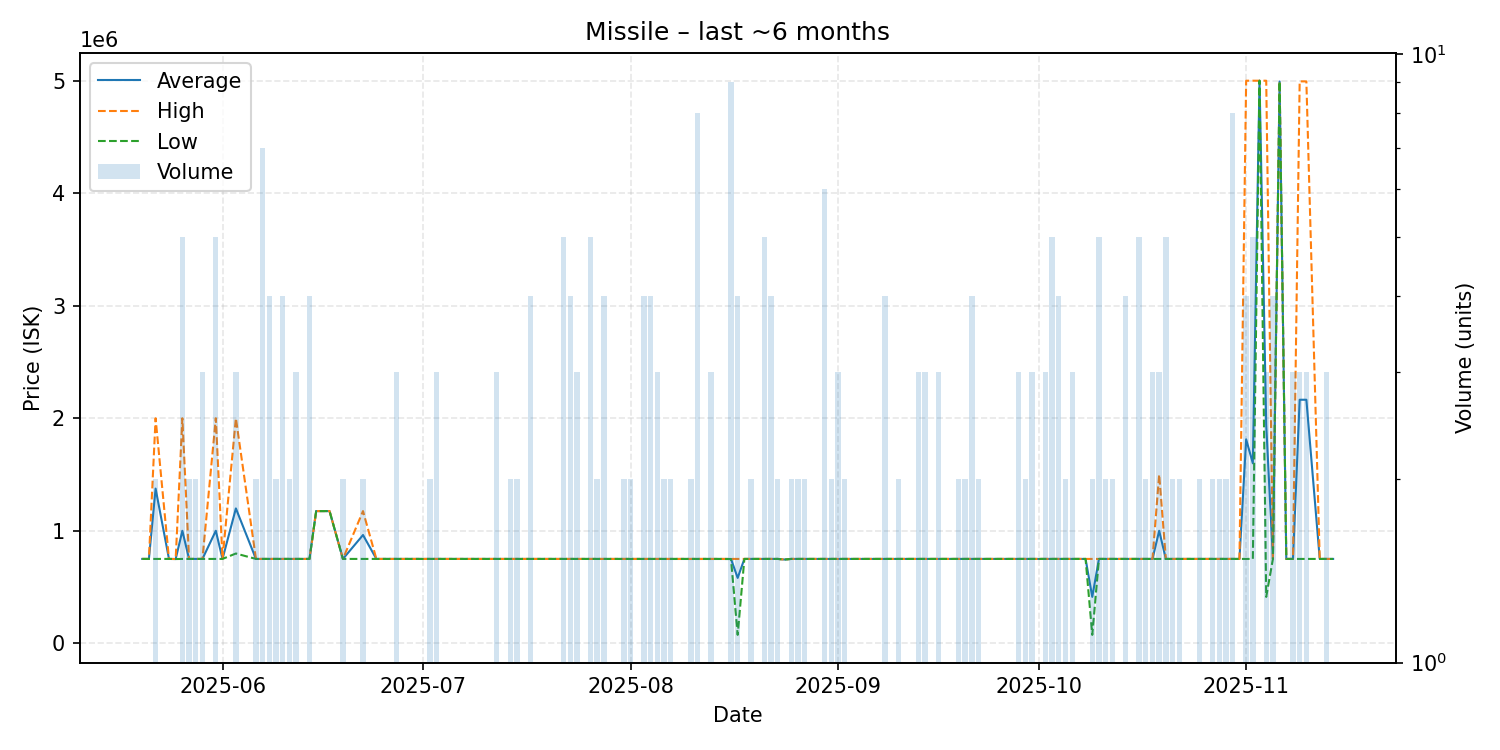

The table this chart was drawn from, first rows:
date, average, highest, lowest, order_count, volume
2025-05-20, 750000, 750000, 750000, 1, 1
2025-05-21, 750000, 750000, 750000, 1, 1
2025-05-22, 1375000, 2000000, 750000, 2, 2
2025-05-24, 750000, 750000, 750000, 1, 1
2025-05-25, 749000, 749000, 749000, 1, 1
2025-05-26, 1000000, 2000000, 750000, 4, 5
2025-05-27, 750000, 750000, 750000, 2, 2
2025-05-28, 750000, 750000, 750000, 2, 2
2025-05-29, 750000, 750000, 750000, 3, 3
2025-05-31, 1000000, 2000000, 750000, 5, 5
2025-06-01, 750000, 750000, 750000, 1, 1
2025-06-03, 1198733, 2000000, 798100, 3, 3
2025-06-06, 750000, 750000, 750000, 2, 2
2025-06-07, 750000, 750000, 750000, 4, 7
2025-06-08, 750000, 750000, 750000, 3, 4
2025-06-09, 750000, 750000, 750000, 2, 2
2025-06-10, 750000, 750000, 750000, 4, 4
2025-06-11, 750000, 750000, 750000, 2, 2
2025-06-12, 750000, 750000, 750000, 3, 3
2025-06-13, 750000, 750000, 750000, 1, 1
2025-06-14, 750000, 750000, 750000, 4, 4
2025-06-15, 1175000, 1175000, 1175000, 1, 1
2025-06-16, 1175000, 1175000, 1175000, 1, 1
2025-06-17, 1175000, 1175000, 1175000, 1, 1
2025-06-19, 750000, 750000, 750000, 1, 2
2025-06-22, 962500, 1175000, 750000, 2, 2
2025-06-24, 750000, 750000, 750000, 1, 1
2025-06-26, 750000, 750000, 750000, 1, 1
2025-06-27, 750000, 750000, 750000, 3, 3
2025-06-28, 750000, 750000, 750000, 1, 1
2025-06-29, 750000, 750000, 750000, 1, 1
2025-07-02, 750000, 750000, 750000, 2, 2
2025-07-03, 750000, 750000, 750000, 2, 3
2025-07-04, 750000, 750000, 750000, 1, 1
2025-07-07, 750000, 750000, 750000, 1, 1
2025-07-08, 750000, 750000, 750000, 1, 1
2025-07-12, 750000, 750000, 750000, 3, 3
2025-07-13, 750000, 750000, 750000, 1, 1
2025-07-14, 750000, 750000, 750000, 2, 2
2025-07-15, 750000, 750000, 750000, 2, 2
2025-07-16, 750000, 750000, 750000, 1, 1
2025-07-17, 750000, 750000, 750000, 3, 4
2025-07-18, 750000, 750000, 750000, 1, 1
2025-07-19, 750000, 750000, 750000, 1, 1
2025-07-20, 750000, 750000, 750000, 1, 1
2025-07-21, 750000, 750000, 750000, 1, 1
2025-07-22, 750000, 750000, 750000, 5, 5
2025-07-23, 750000, 750000, 750000, 2, 4
2025-07-24, 750000, 750000, 750000, 3, 3
2025-07-25, 750000, 750000, 750000, 1, 1
2025-07-26, 750000, 750000, 750000, 4, 5
2025-07-27, 750000, 750000, 750000, 2, 2
2025-07-28, 750000, 750000, 750000, 3, 4
2025-07-30, 750000, 750000, 750000, 1, 1
2025-07-31, 749950, 750000, 749900, 2, 2
2025-08-01, 750000, 750000, 750000, 1, 2
2025-08-02, 749900, 749900, 749900, 1, 1
2025-08-03, 750000, 750000, 750000, 4, 4
2025-08-04, 750000, 750000, 750000, 3, 4
2025-08-05, 750000, 750000, 750000, 3, 3
... 90 more rows
